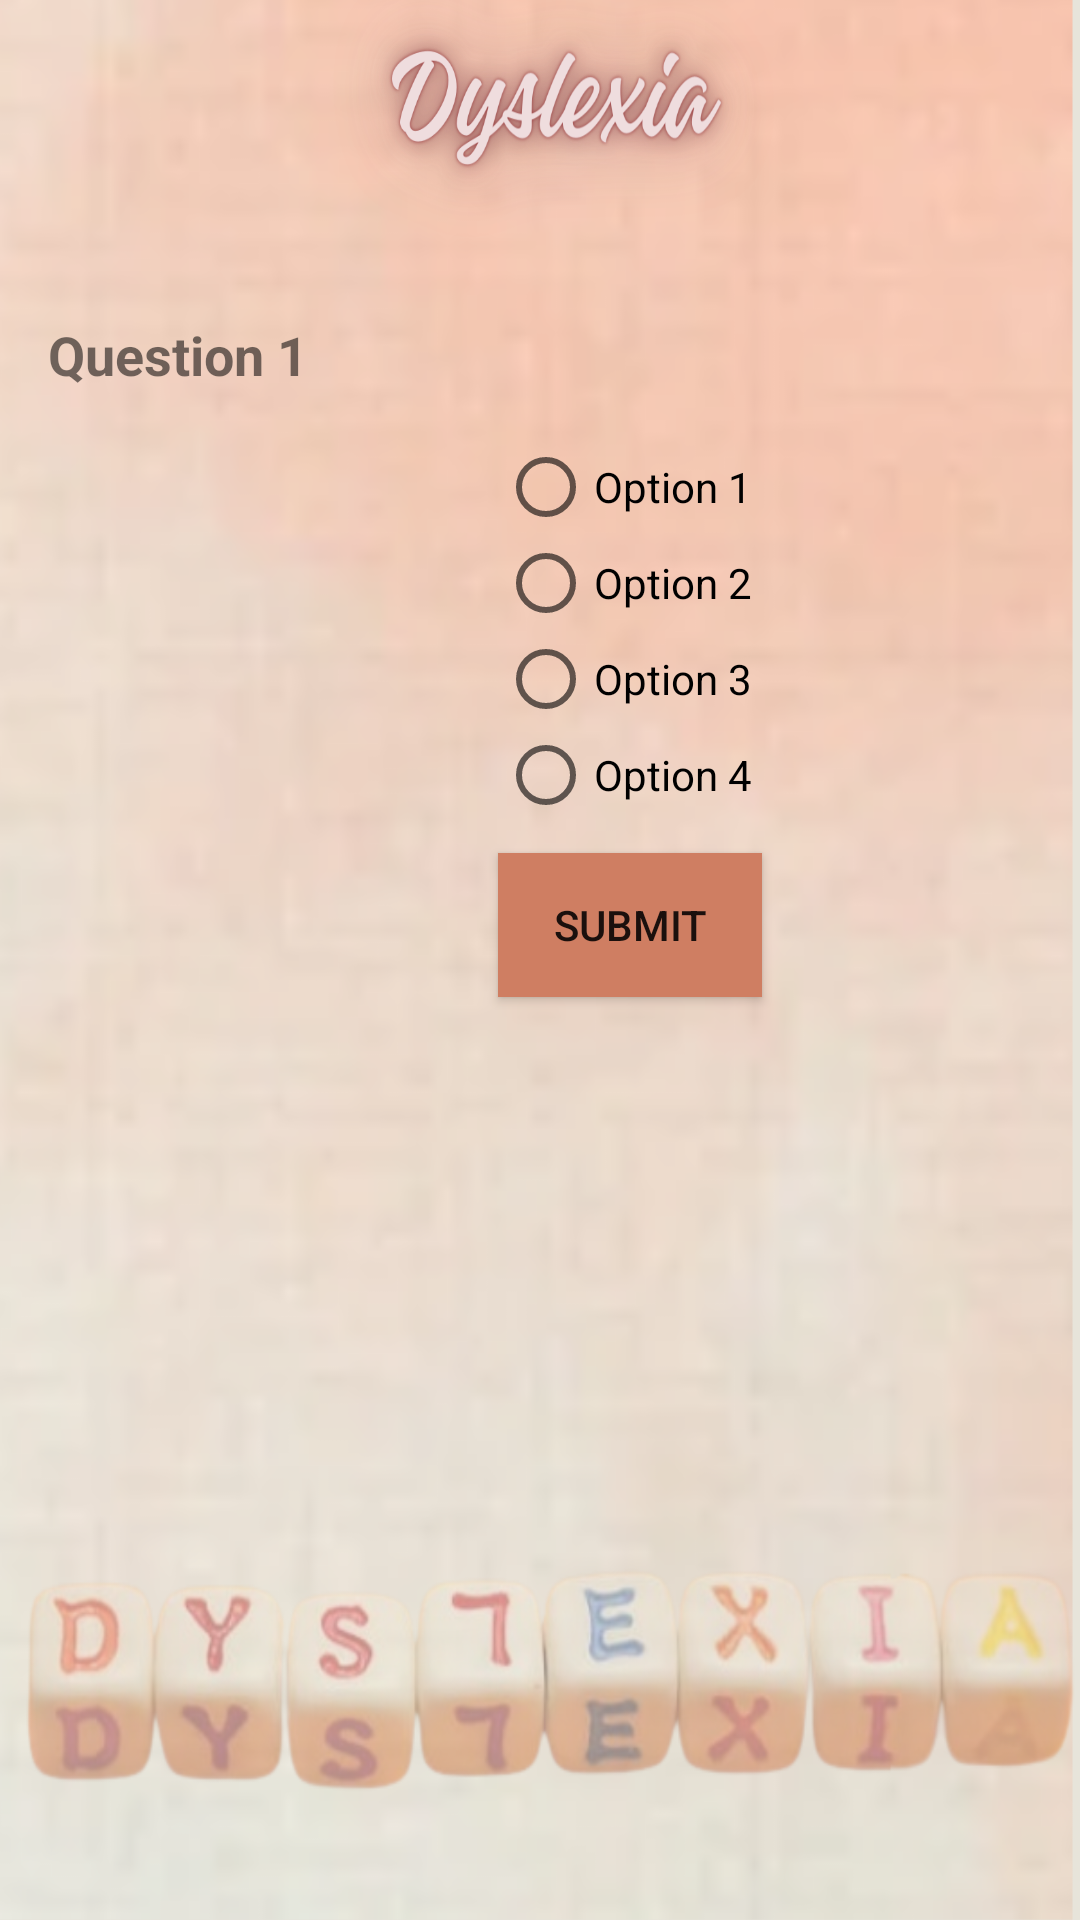

This screen was rendered from an Android layout file. Write that file and the resources it references.
<!-- AndroidManifest.xml: application theme Theme.RegisterLogin -->
<!-- res/layout/dyslexia.xml -->
<?xml version="1.0" encoding="utf-8"?>
<LinearLayout xmlns:android="http://schemas.android.com/apk/res/android"
    xmlns:tools="http://schemas.android.com/tools"
    android:layout_width="match_parent"
    android:layout_height="match_parent"
    android:orientation="vertical"
    android:padding="16dp"
    tools:context=".dyslexia"
    android:background="@drawable/dyslexia_back">
    
    <TextView
        android:id="@+id/questionTextView"
        android:layout_width="match_parent"
        android:layout_height="wrap_content"
        android:text="Question 1"
        android:textSize="18sp"
        android:textStyle="bold"
        android:layout_marginBottom="16dp"
        android:layout_marginTop="90dp"/>
    
    <RadioGroup
        android:id="@+id/optionsRadioGroup"
        android:layout_width="match_parent"
        android:layout_height="wrap_content">
        
        <RadioButton
            android:id="@+id/option1RadioButton"
            android:layout_width="wrap_content"
            android:layout_height="wrap_content"
            android:layout_marginLeft="150dp"
            android:text="Option 1"
            />
        <RadioButton
            android:id="@+id/option2RadioButton"
            android:layout_width="wrap_content"
            android:layout_height="wrap_content"
            android:layout_marginLeft="150dp"
            android:text="Option 2"/>
        <RadioButton
            android:id="@+id/option3RadioButton"
            android:layout_width="wrap_content"
            android:layout_height="wrap_content"
            android:layout_marginLeft="150dp"
            android:text="Option 3"/>
        <RadioButton
            android:id="@+id/option4RadioButton"
            android:layout_width="wrap_content"
            android:layout_height="wrap_content"
            android:layout_marginLeft="150dp"
            android:text="Option 4"/>
    </RadioGroup>
    
    <Button
        android:id="@+id/submitBtn"
        android:layout_width="wrap_content"
        android:layout_height="wrap_content"
        android:layout_marginLeft="150dp"
        android:layout_marginTop="10dp"
        android:background="#cf7e62"
        android:onClick="q1submit"
        android:text="Submit" />

</LinearLayout>
<!-- resources referenced by this layout -->
<resources>
  <!-- drawable dyslexia_back: png bitmap (drawable, 987286 bytes) -->
  <style name="Theme.RegisterLogin" parent="Base.Theme.RegisterLogin" />
  <style name="Base.Theme.RegisterLogin" parent="Theme.AppCompat.Light.NoActionBar">
          
          
      </style>
</resources>
